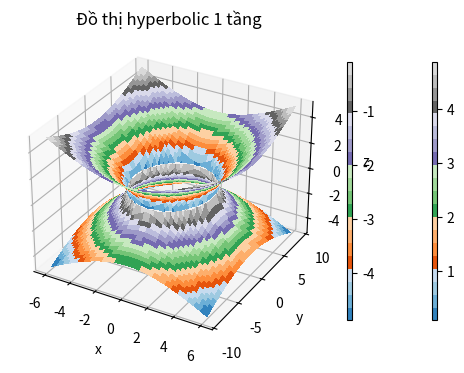

Python code for this plot:
import numpy as np
import matplotlib.pyplot as plt
from matplotlib import cm 
# from mpl_toolkits import mplot3d

def do_thi_mat_yen_ngua(x,y):
    x,y=np.meshgrid(x,y)
    z=(x/3)**2-(y/2)**2
    fig, ax =plt.subplots(subplot_kw={"projection":"3d"})
    do_thi_mat_yen_ngua = ax.plot_surface(x, y, z,cmap=cm.tab20c, linewidth=0, antialiased=True)
    ax.set_zlim(-100/5,100/5)
    ax.set_xlabel("x")
    ax.set_ylabel("y")
    ax.set_zlabel("z")
    fig.colorbar( do_thi_mat_yen_ngua, shrink=0.7,aspect=50)
    ax.set_title("Đồ thị mặt yên ngựa")
    plt.show()

def do_thi_mat_mat_hyperbolic_1_tang(x,y):
    x,y=np.meshgrid(x,y)
    z1=2*np.sqrt((x/3)**2+(y/5)**2-1)
    z2=-2*np.sqrt((x/3)**2+(y/5)**2-1)
    fig,ax =plt.subplots(subplot_kw={"projection":"3d"})
    a=ax.plot_surface(x,y,z1,cmap=cm.tab20c,linewidth=0, antialiased=False)
    b=ax.plot_surface(x,y,z2,cmap=cm.tab20c,linewidth=0, antialiased=False)
    fig.colorbar(a,shrink=0.7, aspect=50)
    fig.colorbar(b,shrink=0.7, aspect=50)
    ax.set_xlabel("x")
    ax.set_ylabel("y")
    ax.set_zlabel("z")
    ax.set_title("Đồ thị hyperbolic 1 tầng")
    plt.show()
    
def hinh_cau(x,y):
    x,y=np.meshgrid(x,y)
    z1=(4-(x+2)**2-(y-1)**2)**(1/2)+4
    z2=-(4-(x+2)**2-(y-1)**2)**(1/2)+4
    fig,ax =plt.subplots(subplot_kw={"projection":"3d"})
    ax.plot_surface(x, y, z1,cmap=cm.tab20c, linewidth=0, antialiased=False)
    ax.plot_surface(x, y, z2,cmap=cm.tab20c, linewidth=0, antialiased=False)
    # ax.set_zlim(-10,10)
    ax.set_xlabel("x")
    ax.set_ylabel("y")
    ax.set_zlabel("z")
    ax.set_title("Hình cầu")
    plt.show()
def main():
    x1=np.linspace(-9.5,9.5,1000)
    y1=np.linspace(-9.5,9.5,1000)
    x2=np.linspace(-6,6,1500)
    y2=np.linspace(-9,9,1500)
    x3= np.linspace(-4,0,2000)
    y3=np.linspace(-1,3,2000)
    # xt=np.linspace(-2*pi,2*pi,7000)
    # yt=np.linspace(-2*pi,2*pi,7000)
    # do_thi_mat_yen_ngua(x1, y1)
    do_thi_mat_mat_hyperbolic_1_tang(x2,y2)
    # hinh_cau(x3,y3)
if __name__=="__main__":
    main()